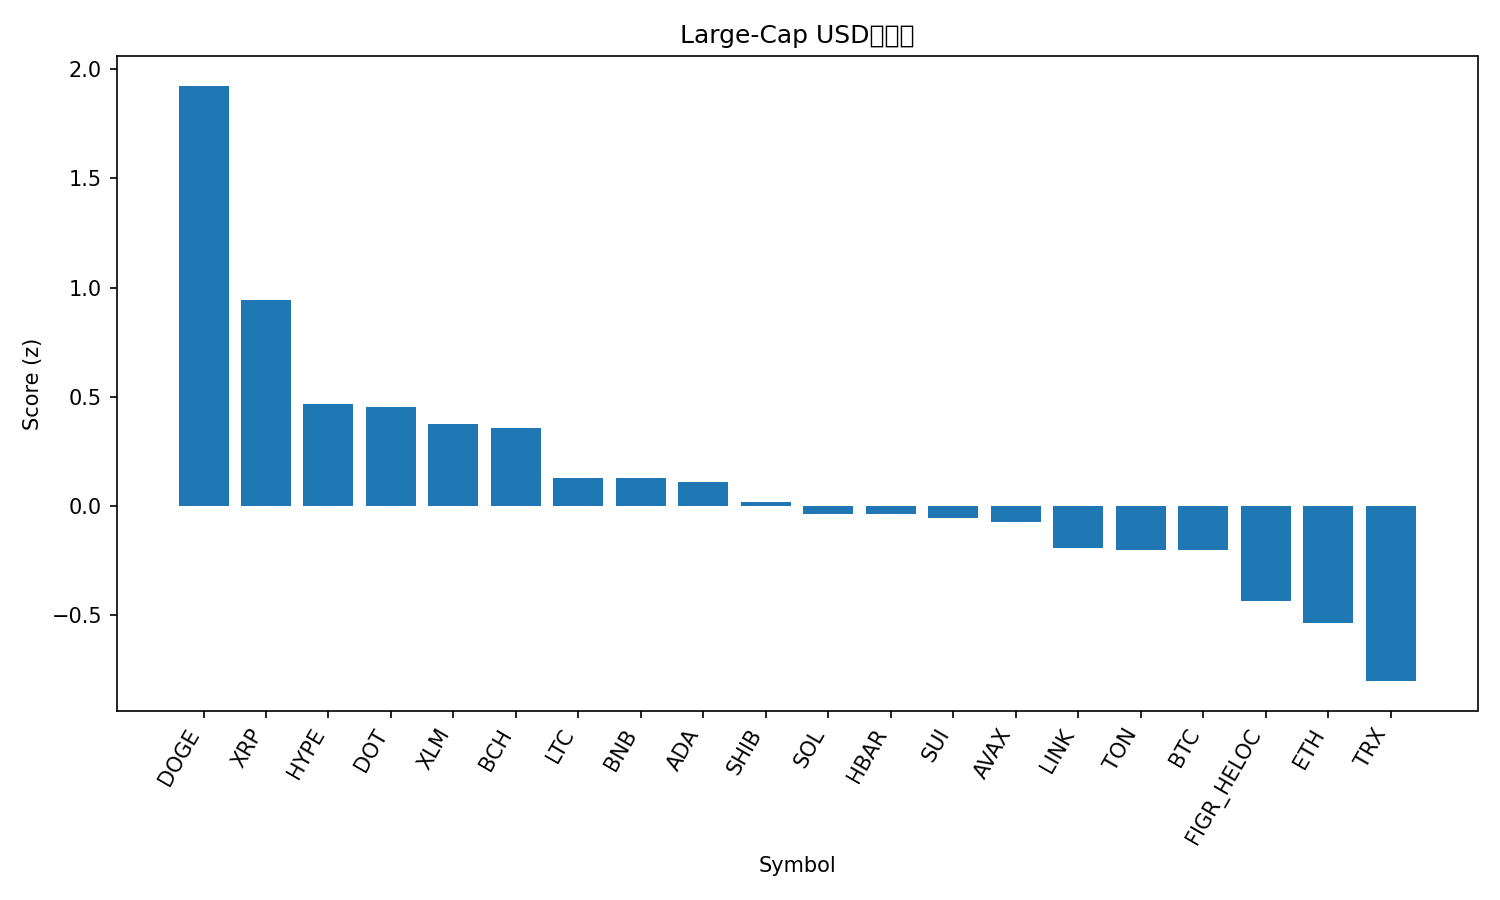

Data behind this chart, as committed beside it:
rank, name, symbol, price, pct_1h, pct_24h, pct_7d, pct_1h_vs_btc, pct_24h_vs_btc, pct_7d_vs_btc, market_cap_rank, market_cap, volume_usd, score
1, Dogecoin, DOGE, 0.2232, 1.851, 3.978, 2.67, 2.028, 3.649, 0.1684, 9, 33642758159, 1432797825, 1.924
2, XRP, XRP, 2.89, 0.7604, 2.785, 2.79, 0.9368, 2.456, 0.2891, 3, 172202152643, 2662792246, 0.9419
3, Hyperliquid, HYPE, 47.41, 0.3428, 1.067, 7.034, 0.5192, 0.7386, 4.533, 16, 12847360863, 197769380, 0.4662
4, Polkadot, DOT, 4.01, -0.9557, 5.107, 5.764, -0.7793, 4.779, 3.263, 36, 6113491243, 258032645, 0.4545
5, Stellar, XLM, 0.3617, 0.8176, 0.5563, 0.8179, 0.994, 0.2274, -1.683, 22, 11477178250, 162970747, 0.3746
6, Bitcoin Cash, BCH, 603.7, -0.3378, 1.887, 10.41, -0.1613, 1.558, 7.904, 20, 12030020976, 190852196, 0.357
7, Litecoin, LTC, 114.6, -0.462, 2.72, 3.333, -0.2856, 2.391, 0.8321, 27, 8747139308, 357135080, 0.131
8, BNB, BNB, 874, 0.1223, 1.319, 1.653, 0.2988, 0.9898, -0.8478, 5, 121650029807, 847754160, 0.1268
9, Cardano, ADA, 0.8329, 0.2912, 0.8079, 1.374, 0.4677, 0.479, -1.127, 11, 30418500388, 947310635, 0.1112
10, Shiba Inu, SHIB, 1.241e-05, 0.06528, 1.232, 0.5994, 0.2417, 0.9028, -1.902, 31, 7312462252, 114400115, 0.01676
11, Solana, SOL, 203.7, 0.1356, 0.863, 0.04121, 0.3121, 0.5341, -2.46, 6, 110330923296, 2891158229, -0.03375
12, Hedera, HBAR, 0.2197, 0.1306, 1.269, -1.594, 0.307, 0.9398, -4.095, 25, 9310307403, 112405139, -0.03444
13, Sui, SUI, 3.41, -0.2572, 1.287, 3.391, -0.08076, 0.9583, 0.8893, 19, 12149420992, 481971471, -0.05237
14, Avalanche, AVAX, 24.61, -0.2002, 1.146, 2.816, -0.02379, 0.8173, 0.315, 23, 10389861069, 286105229, -0.07407
15, Chainlink, LINK, 22.4, 0.2844, 0.8993, -5.374, 0.4608, 0.5704, -7.875, 13, 15173550714, 505701780, -0.1912
16, Toncoin, TON, 3.09, -0.2133, 1.577, -1.731, -0.03686, 1.248, -4.232, 30, 7942853249, 76716252, -0.1999
17, Bitcoin, BTC, 111175, -0.1764, 0.3289, 2.501, 0.0, 0.0, 0.0, 1, 2213346475251, 23270289316, -0.2022
18, Figure Heloc, FIGR_HELOC, 1.0, 0.0, -0.4529, 0.0, 0.1764, -0.7818, -2.501, 18, 12245407396, 18860, -0.4345
19, Ethereum, ETH, 4298, -0.1521, 0.07181, -3.619, 0.02438, -0.2571, -6.12, 2, 518953261806, 15971223310, -0.535
20, TRON, TRX, 0.3292, -0.4689, 0.1137, -4.087, -0.2925, -0.2152, -6.588, 10, 31190292596, 2141645414, -0.8008
21, Cronos, CRO, 0.2583, -0.9795, -4.379, -9.336, -0.8031, -4.708, -11.84, 28, 8689394040, 59498281, -2.407
